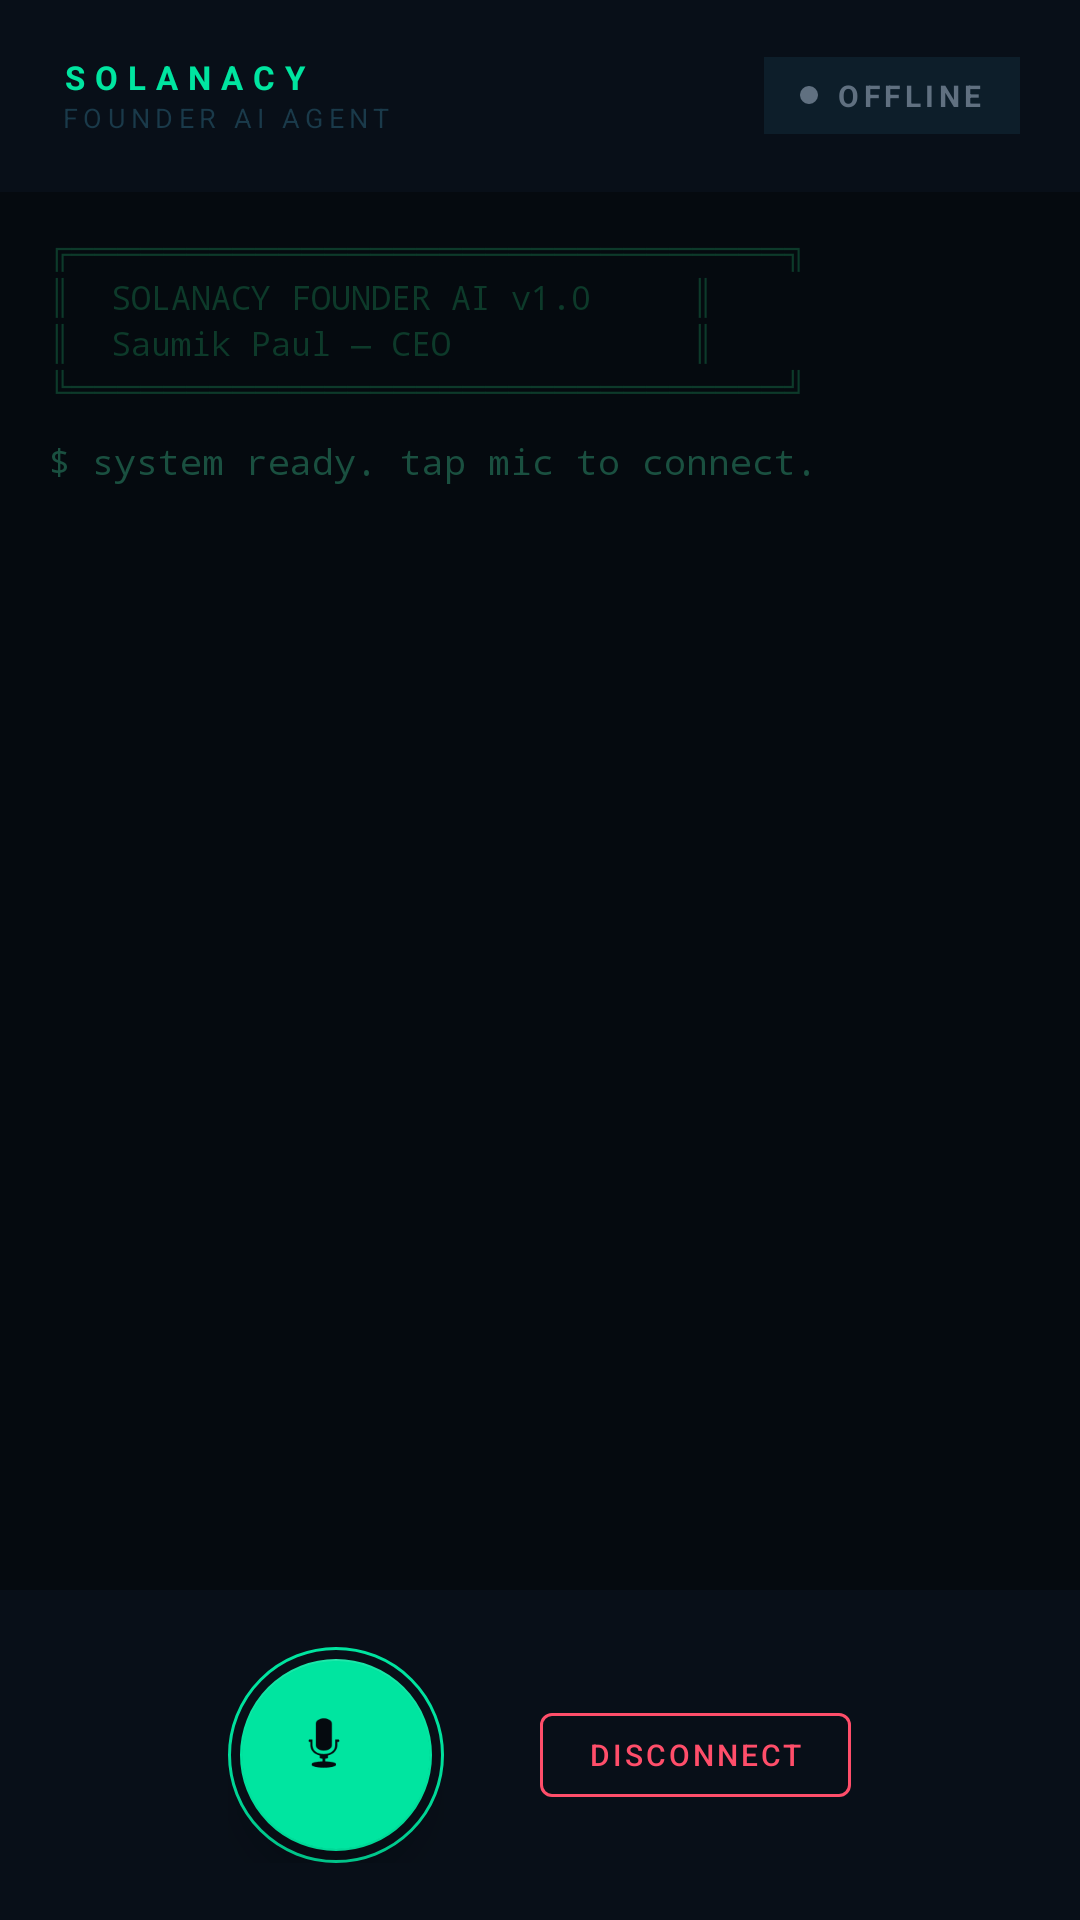

This screen was rendered from an Android layout file. Write that file and the resources it references.
<!-- AndroidManifest.xml: activity theme Theme.SolanacyAgent -->
<!-- res/layout/activity_main.xml -->
<?xml version="1.0" encoding="utf-8"?>
<androidx.constraintlayout.widget.ConstraintLayout
    xmlns:android="http://schemas.android.com/apk/res/android"
    xmlns:app="http://schemas.android.com/apk/res-auto"
    android:layout_width="match_parent"
    android:layout_height="match_parent"
    android:background="#050A0F">

    
    <LinearLayout
        android:id="@+id/header"
        android:layout_width="match_parent"
        android:layout_height="64dp"
        android:orientation="horizontal"
        android:paddingStart="20dp"
        android:paddingEnd="20dp"
        android:gravity="center_vertical"
        android:background="#080F18"
        app:layout_constraintTop_toTopOf="parent">

        <LinearLayout
            android:layout_width="0dp"
            android:layout_height="wrap_content"
            android:layout_weight="1"
            android:orientation="vertical">

            <TextView
                android:layout_width="wrap_content"
                android:layout_height="wrap_content"
                android:text="SOLANACY"
                android:textColor="#00E5A0"
                android:textSize="11sp"
                android:letterSpacing="0.3"
                android:textStyle="bold"/>

            <TextView
                android:layout_width="wrap_content"
                android:layout_height="wrap_content"
                android:text="FOUNDER AI AGENT"
                android:textColor="#1A3A4A"
                android:textSize="9sp"
                android:letterSpacing="0.2"/>

        </LinearLayout>

        <LinearLayout
            android:layout_width="wrap_content"
            android:layout_height="wrap_content"
            android:orientation="horizontal"
            android:gravity="center_vertical"
            android:background="#0D1E2A"
            android:paddingStart="12dp"
            android:paddingEnd="12dp"
            android:paddingTop="6dp"
            android:paddingBottom="6dp">

            <View
                android:id="@+id/statusDot"
                android:layout_width="6dp"
                android:layout_height="6dp"
                android:background="@drawable/dot_disconnected"/>

            <TextView
                android:id="@+id/tvStatus"
                android:layout_width="wrap_content"
                android:layout_height="wrap_content"
                android:layout_marginStart="6dp"
                android:text="OFFLINE"
                android:textColor="#607080"
                android:textSize="10sp"
                android:letterSpacing="0.15"
                android:textStyle="bold"/>

        </LinearLayout>

    </LinearLayout>

    
    <ScrollView
        android:id="@+id/terminalScroll"
        android:layout_width="match_parent"
        android:layout_height="0dp"
        android:background="#050A0F"
        android:paddingStart="16dp"
        android:paddingEnd="16dp"
        android:paddingTop="12dp"
        android:paddingBottom="12dp"
        android:fillViewport="true"
        app:layout_constraintTop_toBottomOf="@id/header"
        app:layout_constraintBottom_toTopOf="@id/bottomBar">

        <LinearLayout
            android:layout_width="match_parent"
            android:layout_height="wrap_content"
            android:orientation="vertical">

            
            <TextView
                android:layout_width="wrap_content"
                android:layout_height="wrap_content"
                android:text="╔═══════════════════════════════╗"
                android:textColor="#0D3A2A"
                android:textSize="11sp"
                android:fontFamily="monospace"/>

            <TextView
                android:layout_width="wrap_content"
                android:layout_height="wrap_content"
                android:text="║  SOLANACY FOUNDER AI v1.0     ║"
                android:textColor="#0D3A2A"
                android:textSize="11sp"
                android:fontFamily="monospace"/>

            <TextView
                android:layout_width="wrap_content"
                android:layout_height="wrap_content"
                android:text="║  Saumik Paul — CEO            ║"
                android:textColor="#0D3A2A"
                android:textSize="11sp"
                android:fontFamily="monospace"/>

            <TextView
                android:layout_width="wrap_content"
                android:layout_height="wrap_content"
                android:text="╚═══════════════════════════════╝"
                android:textColor="#0D3A2A"
                android:textSize="11sp"
                android:fontFamily="monospace"/>

            <TextView
                android:layout_width="wrap_content"
                android:layout_height="wrap_content"
                android:layout_marginTop="8dp"
                android:text="$ system ready. tap mic to connect."
                android:textColor="#1A5040"
                android:textSize="12sp"
                android:fontFamily="monospace"/>

            <TextView
                android:id="@+id/tvTerminal"
                android:layout_width="match_parent"
                android:layout_height="wrap_content"
                android:layout_marginTop="4dp"
                android:textColor="#00E5A0"
                android:textSize="12sp"
                android:fontFamily="monospace"
                android:lineSpacingExtra="4dp"
                android:text=""/>

        </LinearLayout>

    </ScrollView>

    
    <LinearLayout
        android:id="@+id/bottomBar"
        android:layout_width="match_parent"
        android:layout_height="110dp"
        android:orientation="horizontal"
        android:gravity="center"
        android:background="#080F18"
        android:paddingStart="32dp"
        android:paddingEnd="32dp"
        app:layout_constraintBottom_toBottomOf="parent">

        
        <FrameLayout
            android:layout_width="72dp"
            android:layout_height="72dp">

            <View
                android:id="@+id/micRing"
                android:layout_width="72dp"
                android:layout_height="72dp"
                android:background="@drawable/mic_ring"/>

            <com.google.android.material.floatingactionbutton.FloatingActionButton
                android:id="@+id/btnMic"
                android:layout_width="64dp"
                android:layout_height="64dp"
                android:layout_gravity="center"
                android:src="@android:drawable/ic_btn_speak_now"
                app:backgroundTint="#00E5A0"
                app:tint="#050A0F"
                app:fabSize="normal"
                app:elevation="8dp"/>

        </FrameLayout>

        <View android:layout_width="32dp" android:layout_height="1dp"/>

        
        <com.google.android.material.button.MaterialButton
            android:id="@+id/btnDisconnect"
            android:layout_width="wrap_content"
            android:layout_height="40dp"
            android:text="DISCONNECT"
            android:textSize="10sp"
            android:letterSpacing="0.1"
            android:textColor="#FF4E6A"
            app:strokeColor="#FF4E6A"
            app:strokeWidth="1dp"
            app:cornerRadius="4dp"
            style="@style/Widget.MaterialComponents.Button.OutlinedButton"
            android:enabled="false"/>

    </LinearLayout>

</androidx.constraintlayout.widget.ConstraintLayout>
<!-- resources referenced by this layout -->
<resources>
  <!-- drawable dot_disconnected (drawable) -->
  <?xml version="1.0" encoding="utf-8"?>
  <shape xmlns:android="http://schemas.android.com/apk/res/android"
      android:shape="oval">
      <solid android:color="#607080"/>
      <size android:width="10dp" android:height="10dp"/>
  </shape>
  <!-- drawable mic_ring (drawable) -->
  <?xml version="1.0" encoding="utf-8"?>
  <shape xmlns:android="http://schemas.android.com/apk/res/android"
      android:shape="oval">
      <stroke android:color="#00E5A0" android:width="1dp"/>
      <solid android:color="#00000000"/>
      <size android:width="72dp" android:height="72dp"/>
  </shape>
  <style name="Theme.SolanacyAgent" parent="Theme.MaterialComponents.DayNight.NoActionBar">
          <item name="colorPrimary">#00E5A0</item>
          <item name="colorPrimaryVariant">#00B8D9</item>
          <item name="colorOnPrimary">#070D14</item>
          <item name="android:statusBarColor">#070D14</item>
          <item name="android:navigationBarColor">#070D14</item>
          <item name="android:windowBackground">#070D14</item>
      </style>
</resources>
